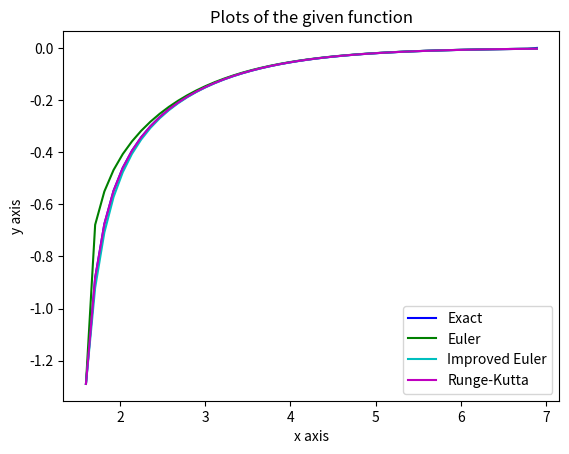

Write the Python code that produced this figure.
import sys

import matplotlib
import numpy as np
from math import e, log
from matplotlib import pyplot as plt


class My_function:
    last_value = 0

    def f(self, x, y):
        try:
            self.last_value = (y ** 2) * (e ** x) + 2 * y
            return self.last_value
        except OverflowError:
            return self.last_value


class Euler():
    def euler_method(self):
        print("Euler")
        self.euler_func = [0.0] * n
        self.euler_func[0] = init.exact_func[0]
        i = 0
        while i < n - 1 and self.euler_func[i] < sys.float_info.max:
            # and x[i] <= epsilon1
            print(i, ")", init.x[i], self.euler_func[i])
            try:
                self.euler_func[i + 1] = self.euler_func[i] + init.h * my_funct.f(init.x[i], self.euler_func[i])
            except OverflowError:
                pass
            i += 1
        print(i, ") Euler answer at", init.x[n - 1], ":", self.euler_func[n - 1])


class Improved_Euler():
    def improved_euler_method(self):
        print("Improved Euler")
        self.improved_euler_func = [0.0] * n
        self.improved_euler_func[0] = init.exact_func[0]
        i = 0
        while i < n - 1 and self.improved_euler_func[i] < sys.float_info.max:
            # and x[i] <= epsilon1
            print(i, ")", init.x[i], self.improved_euler_func[i])
            k1i = my_funct.f(init.x[i], self.improved_euler_func[i])
            k2i = my_funct.f(init.x[i] + init.h, self.improved_euler_func[i] + init.h * k1i)
            try:
                self.improved_euler_func[i + 1] = self.improved_euler_func[i] + init.h * (k1i + k2i) / 2
            except OverflowError:
                pass
            i += 1
        print("Improved Euler answer:", self.improved_euler_func[n - 1])


class Runge_Kutta():
    def runge_kutta_method(self):
        print("Runge-Kutta!")
        self.runge_kutta_func = [0.0] * n
        self.runge_kutta_func[0] = init.exact_func[0]
        i = 0
        while i < n - 1 and self.runge_kutta_func[i] < sys.float_info.max:
            # and x[i] <= epsilon1
            print(i, ")", init.x[i], self.runge_kutta_func[i])
            k1i = my_funct.f(init.x[i], self.runge_kutta_func[i])
            k2i = my_funct.f(init.x[i] + init.h / 2, self.runge_kutta_func[i] + init.h * k1i / 2)
            k3i = my_funct.f(init.x[i] + init.h / 2, self.runge_kutta_func[i] + init.h * k2i / 2)
            k4i = my_funct.f(init.x[i] + init.h, self.runge_kutta_func[i] + init.h * k3i)
            try:
                self.runge_kutta_func[i + 1] = self.runge_kutta_func[i] + init.h * (k1i + 2 * k2i + 2 * k3i + k4i) / 6
            except OverflowError:
                pass
            i += 1
        print("Runge-Kutta answer:", self.runge_kutta_func[n - 1])


class Exact():
    def exact_solution(self):
        self.exact_func = [0.0] * n
        self.exact_func[0] = init.exact_func[0]
        print("Exact\nc =", init.c)
        for i in range(n - 1):
            self.exact_func[i] = ((-3.0) * e ** (2.0 * init.x[i])) / (
                    init.c + e ** (3.0 * init.x[i]))
            print(i, init.x[i], self.exact_func[i])
        print("Exact solution at", init.x[n - 1], ":", self.exact_func[n - 1])


class Init:
    def init(self, x, y, X):
        self.x, self.exact_func, self.runge_kutta_func = [0.0] * n, [0.0] * n, [
            0.0] * n
        # x[0], y[0], X = 1.0, 0.5, 1.3
        # x[0], y[0], X = 1.6, -1.289138015374262, 7
        self.x[0], self.exact_func[0], self.X = x, y, X
        self.h = (self.X - self.x[0]) / n
        print("h (aka step) =", self.h)
        for i in range(n - 1):
            self.x[i + 1] = self.x[i] + self.h
        self.runge_kutta_func[0] = self.exact_func[0]
        self.c = e ** (2.0 * self.x[0]) * (-3.0) / self.exact_func[0] - e ** (
                3.0 * self.x[0])
        self.asymptote = (1 / 3) * (log(-self.c, e))
        print("vertical asymptote at x = ", self.asymptote)
        self.epsilon1 = self.asymptote - self.h / 2
        self.epsilon2 = self.asymptote + self.h / 2
        print("eps", self.epsilon1, self.epsilon2)
        self.last_y = self.exact_func[0]


n = 50
init = Init()
init.init(1.6, -1.289138015374262, 7)
my_funct = My_function()
exact = Exact()
euler = Euler()
improved = Improved_Euler()
runge_kutta = Runge_Kutta()
exact.exact_solution()
euler.euler_method()
improved.improved_euler_method()
runge_kutta.runge_kutta_method()

fig = plt.figure()
plt.plot(init.x, exact.exact_func, 'b', label='Exact')
plt.plot(init.x, euler.euler_func, 'g', label='Euler')
plt.plot(init.x, improved.improved_euler_func, 'c', label='Improved Euler')
plt.plot(init.x, runge_kutta.runge_kutta_func, 'm', label='Runge-Kutta')
plt.xlabel('x axis')
plt.ylabel('y axis')
plt.title('Plots of the given function')
plt.legend()

plt.show()

# fig.savefig('test.jpg')
